Photos from the image-classification dataset "Skull-Fracture-Classification-using-a-Novel-Architecture" in the GitHub repository ahadtar-1/Skull-Fracture-Classification-using-a-Novel-Architecture. Its 2 classes are: fracture, no fracture.

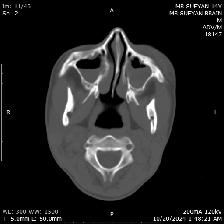
Label: fracture

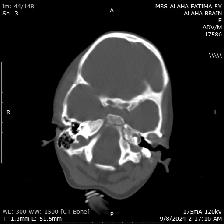
Label: fracture

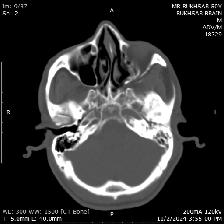
Label: fracture

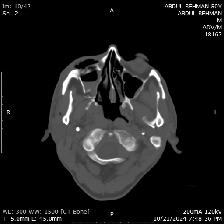
Label: fracture
